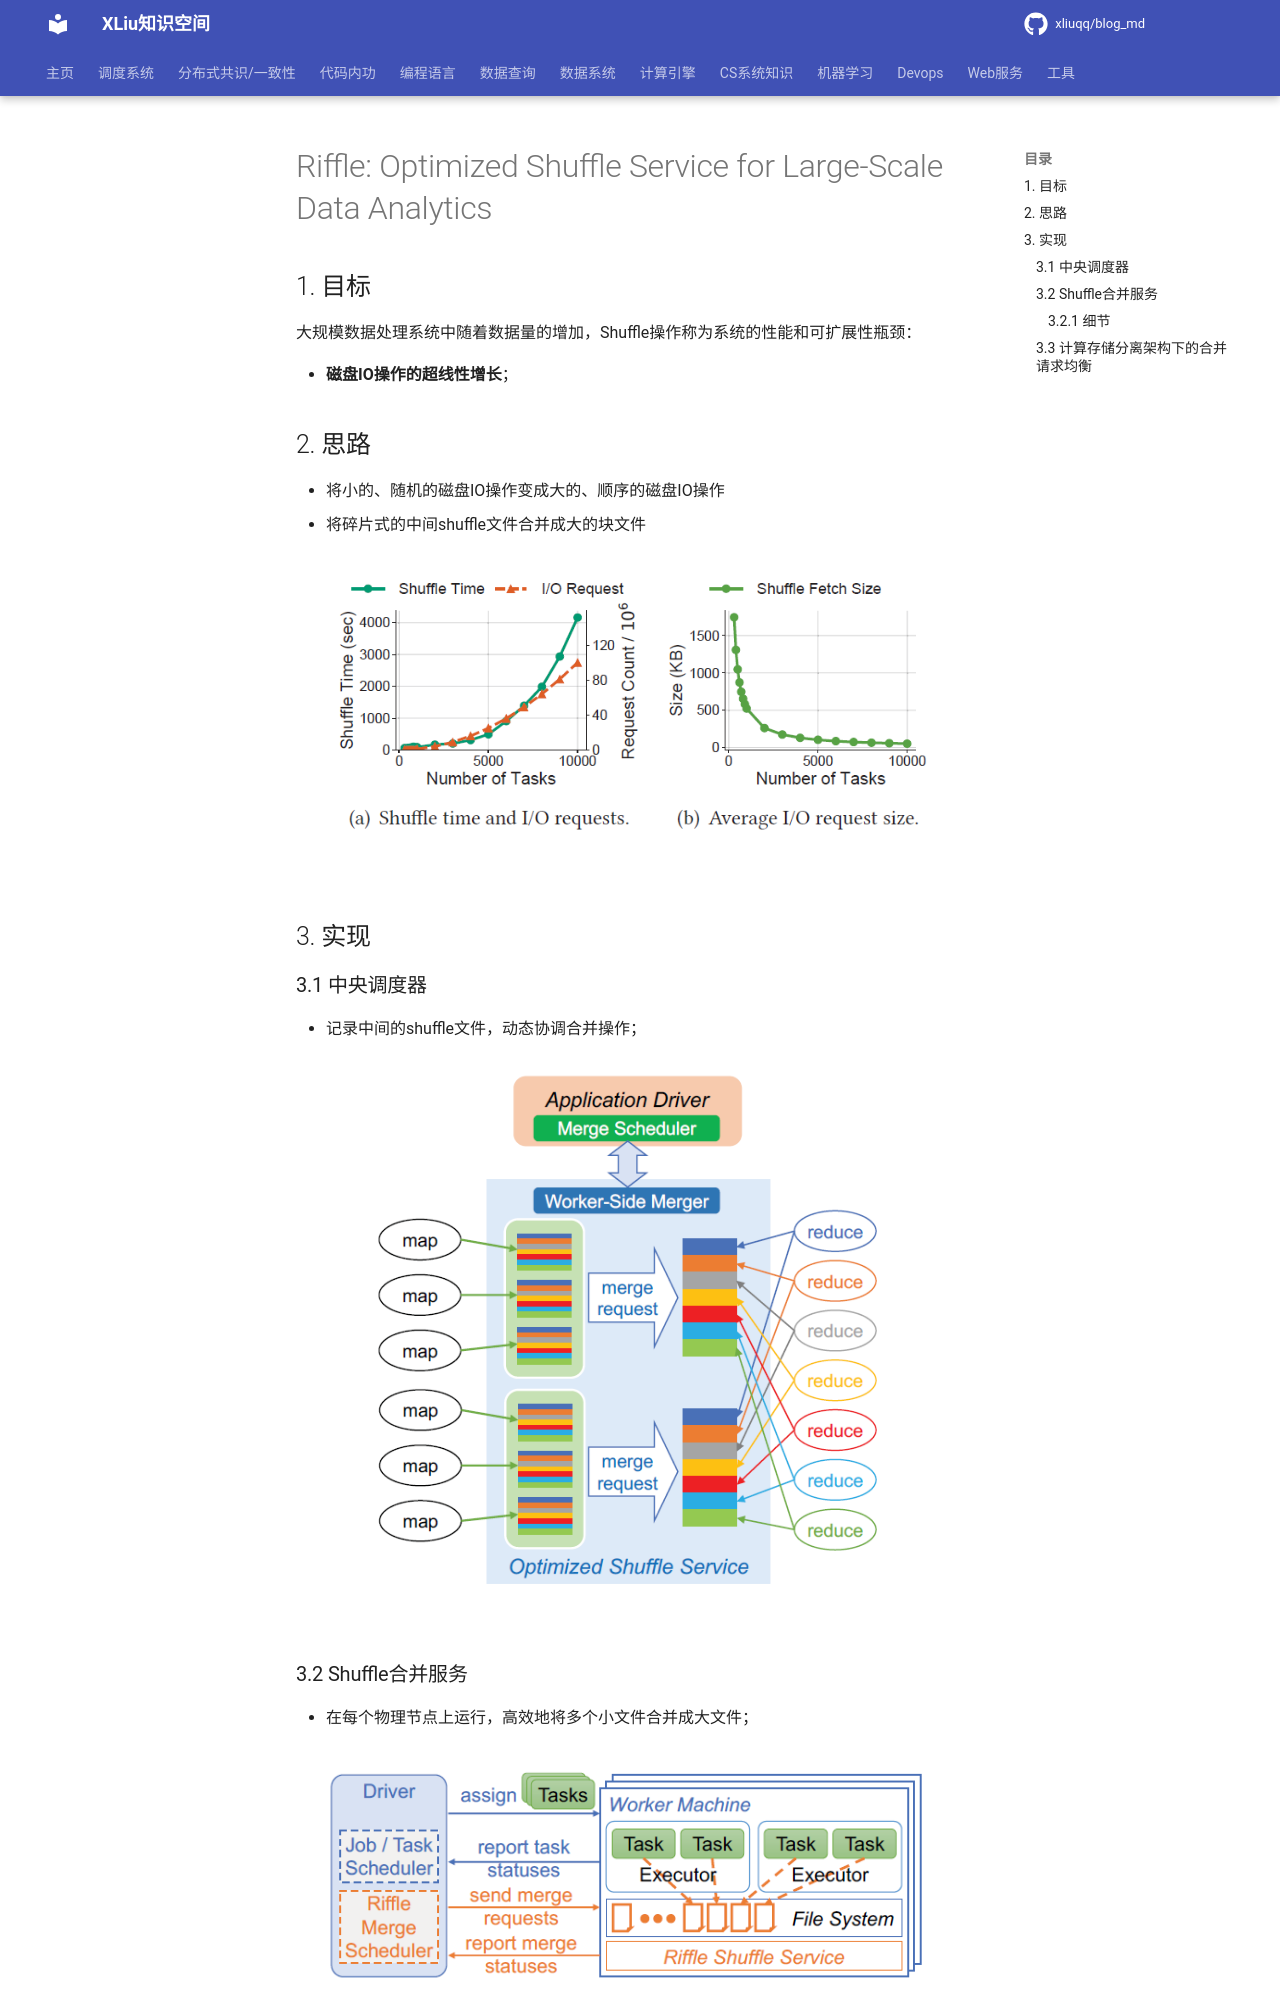

repository: xliuqq/blog_md · page: distributed_computing/spark/optimize/Optimized_Shuffle_Service.html · generator: mkdocs

# Riffle: Optimized Shuffle Service for Large-Scale Data Analytics

## 1. 目标

大规模数据处理系统中随着数据量的增加，Shuffle操作称为系统的性能和可扩展性瓶颈：

- **磁盘IO操作的超线性增长**；

## 2. 思路

- 将小的、随机的磁盘IO操作变成大的、顺序的磁盘IO操作
  - 将碎片式的中间shuffle文件合并成大的块文件

![IO-Shuffle Time](pics/IO次数和Shuffle时间的关系.png)

## 3. 实现

### 3.1 中央调度器

- 记录中间的shuffle文件，动态协调合并操作；

![scheduer](pics/scheduer.png)

### 3.2 Shuffle合并服务

- 在每个物理节点上运行，高效地将多个小文件合并成大文件；

![shuffle_merge_service](pics/shuffle_merge_service.png)
